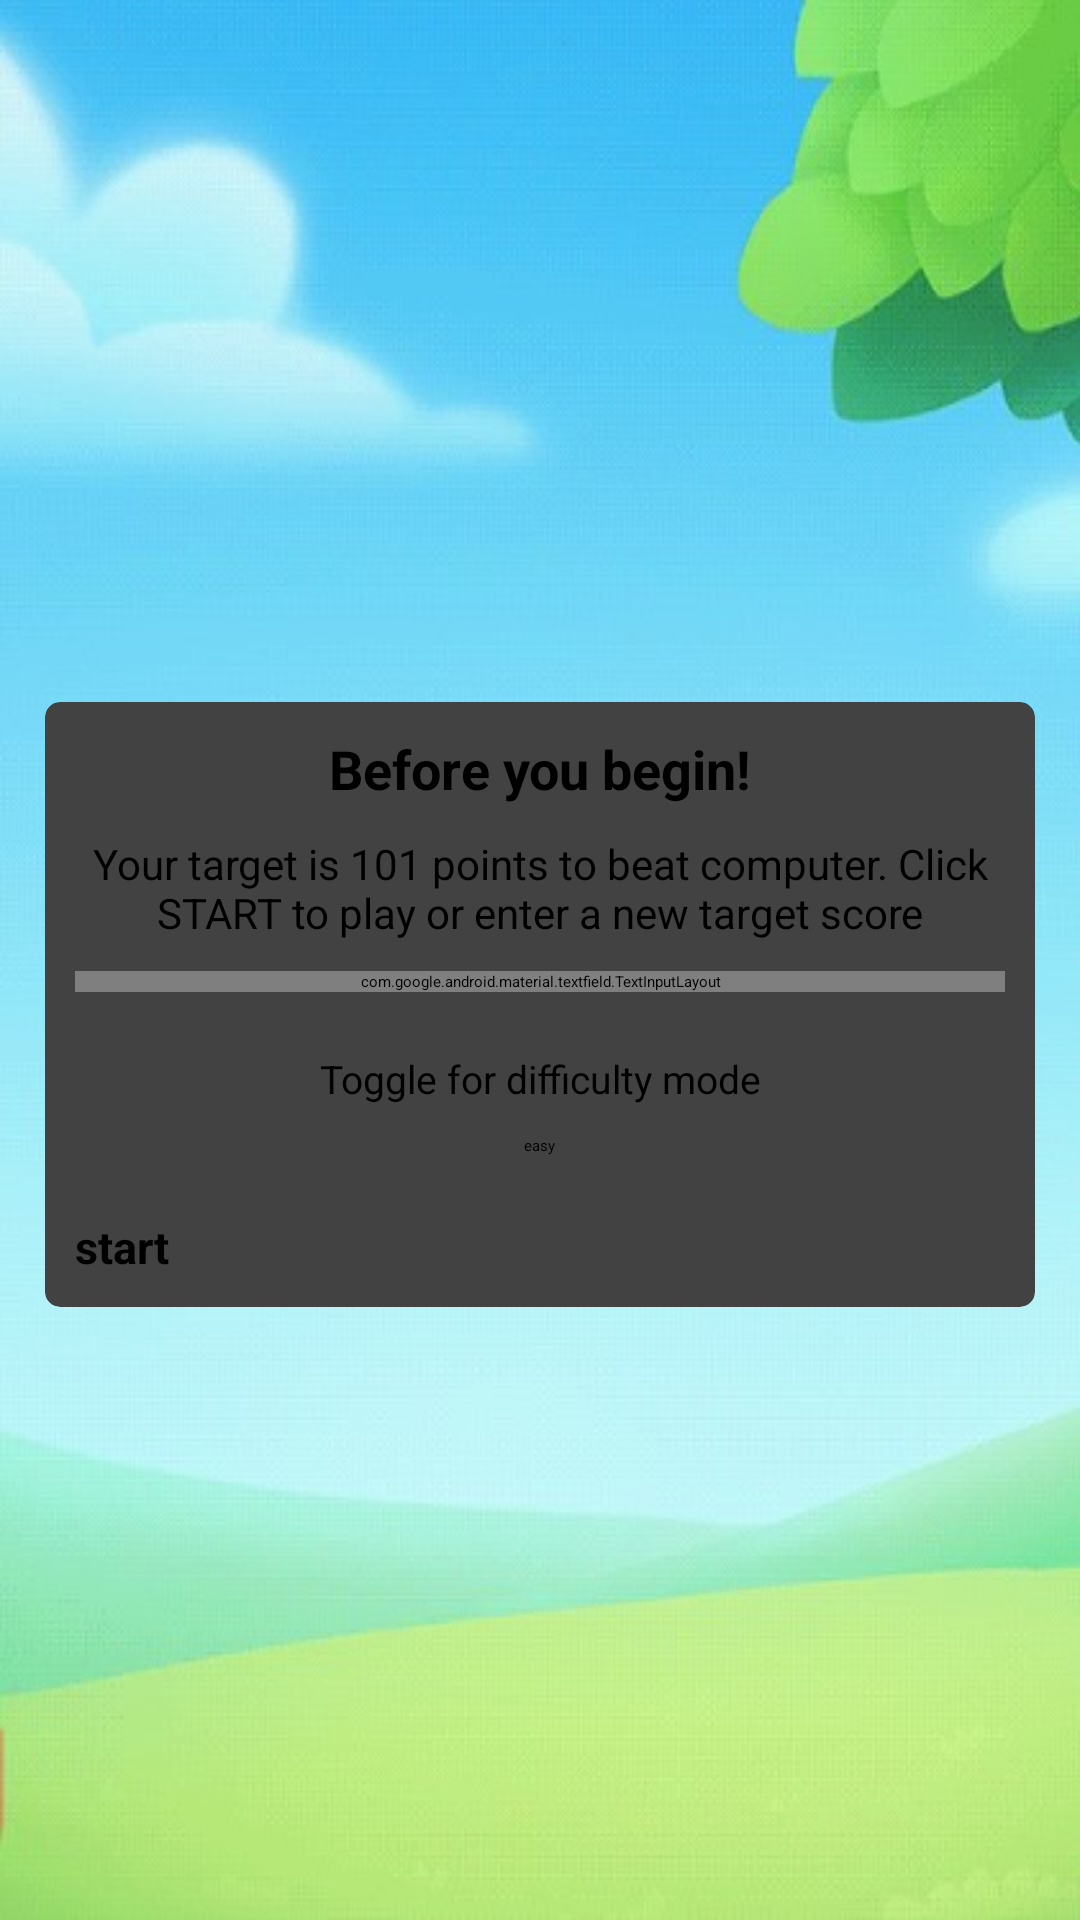

This screen was rendered from an Android layout file. Write that file and the resources it references.
<!-- AndroidManifest.xml: application theme Theme.Coursework -->
<!-- res/layout/score.xml -->
<?xml version="1.0" encoding="utf-8"?>
<LinearLayout xmlns:android="http://schemas.android.com/apk/res/android"
    xmlns:app="http://schemas.android.com/apk/res-auto"
    xmlns:tools="http://schemas.android.com/tools"
    android:layout_width="match_parent"
    android:layout_height="match_parent"
    tools:context=".MainActivity"
    android:background="@drawable/background"
    android:orientation="vertical"
    android:gravity="center"
    android:padding="15dp">

    <androidx.cardview.widget.CardView
        android:layout_width="match_parent"
        android:layout_height="wrap_content"
        android:layout_marginTop="30dp"
        app:cardCornerRadius="5dp"
        app:cardElevation="5dp">

        <LinearLayout
            android:orientation="vertical"
            android:layout_width="match_parent"
            android:layout_height="wrap_content"
            android:padding="10dp">

            <TextView
                android:layout_width="match_parent"
                android:layout_height="wrap_content"
                android:gravity="center"
                android:text="Before you begin!"
                android:textStyle="bold"
                android:textSize="18sp"
                android:textColor="@color/black" />

            <TextView
                android:layout_width="match_parent"
                android:layout_height="wrap_content"
                android:layout_marginTop="10dp"
                android:gravity="center"
                android:text="Your target is 101 points to beat computer. Click START to play or enter a new target score"
                android:textSize="14sp"
                android:textColor="@color/black" />

            <com.google.android.material.textfield.TextInputLayout
                android:layout_width="match_parent"
                android:layout_height="wrap_content"
                android:layout_marginTop="10dp"
                style="@style/Widget.MaterialComponents.TextInputLayout.OutlinedBox">

                <androidx.appcompat.widget.AppCompatEditText
                    android:id="@+id/inputText"
                    android:layout_width="match_parent"
                    android:layout_height="wrap_content"
                    android:hint="Enter target"
                    android:inputType="number"
                    android:textColorHint="#959090"/>

            </com.google.android.material.textfield.TextInputLayout>

            <TextView
                android:layout_width="match_parent"
                android:layout_height="wrap_content"
                android:layout_marginTop="20dp"
                android:gravity="center"
                android:text="Toggle for difficulty mode"
                android:textSize="13sp"
                android:textColor="@color/black" />

            <ToggleButton
                android:id="@+id/toggleBtn"
                android:layout_width="wrap_content"
                android:layout_height="wrap_content"
                android:layout_gravity="center"
                android:layout_marginTop="10dp"
                android:textOn ="hard"
                android:textOff="easy"/>

            <Button
                android:id="@+id/startBtn"
                android:layout_width="match_parent"
                android:layout_height="wrap_content"
                android:layout_marginTop="20dp"
                android:textStyle="bold"
                android:textSize="15sp"
                android:text="start"/>

        </LinearLayout>
    </androidx.cardview.widget.CardView>

</LinearLayout>
<!-- resources referenced by this layout -->
<resources>
  <!-- drawable background: jpg bitmap (drawable, 34488 bytes) -->
  <!-- not gathered from this repository: default colours our renderer supplied (Android Studio template values) -->
  <color name="black">#FF000000</color>
</resources>
